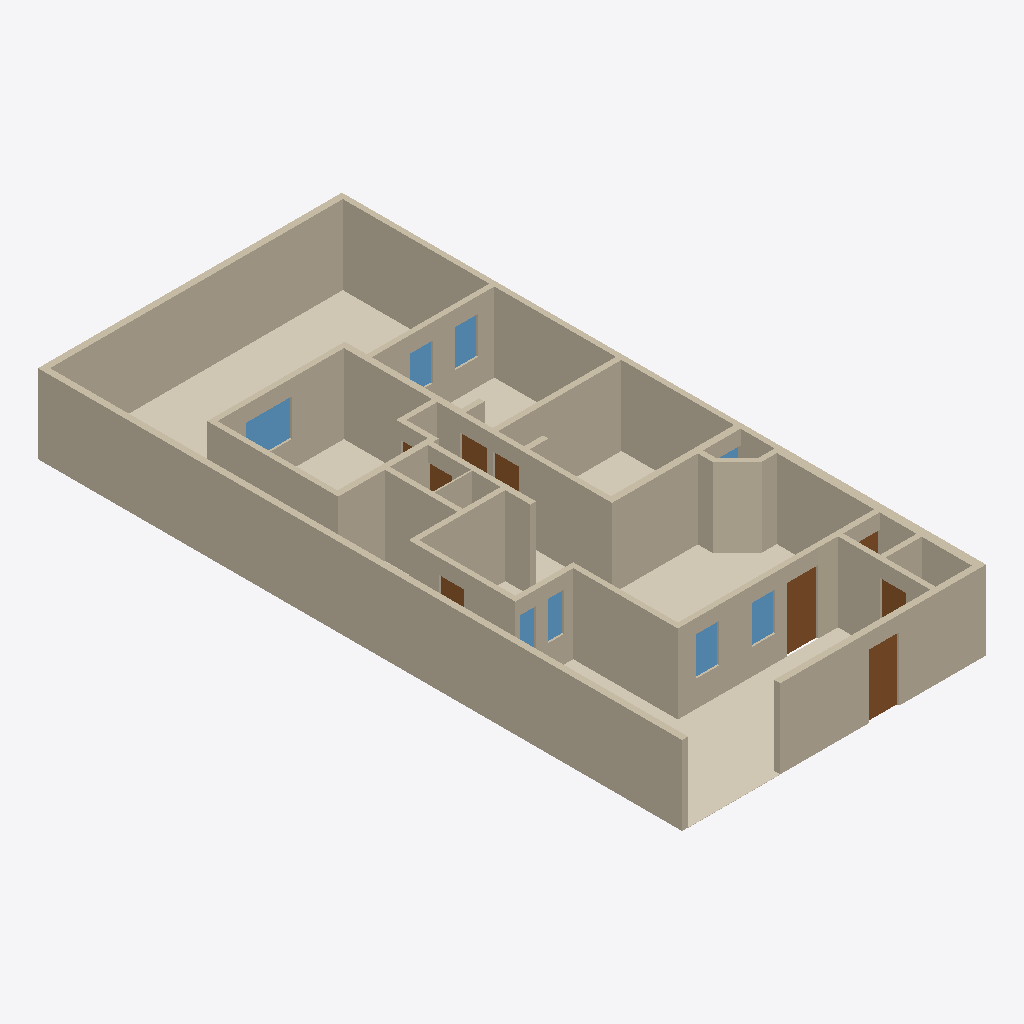
Isometric view of an IFC building model (IFC-SPF (STEP), schema IFC4, length unit metre), seen from the south-west, elements coloured by IFC class: 40 walls (beige), 9 doors (brown), 8 windows (light blue), 7 coverings (cream).
Extent 10.0 m × 21.2 m × 2.6 m (x, y, z). Storeys (1): Planta baja at 0.00 m. Elements (71): 40 IfcWall, 13 IfcCovering, 9 IfcDoor, 9 IfcWindow.

HEADER;
FILE_DESCRIPTION(('ViewDefinition[DesignTransferView]'),'2;1');
FILE_NAME('/dev/null','2026-10-08T21:29:30-06:00',(''),(''),'IfcOpenShell 0.9.0','IfcOpenShell 0.9.0','Nobody');
FILE_SCHEMA(('IFC4'));
ENDSEC;
DATA;
#1=IFCPROJECT('1QkQHW56POWPek_IRyFEME',$,'Casa Jonhy — planta existente',$,$,$,$,(#10),#5);
#12=IFCSITE('3cJeHvK$rR8RI_2yZnSELC',$,'Terreno',$,$,#35,$,$,$,$,$,$,$,$);
#18=IFCBUILDING('005_sqp55Jk8CPsZyEy18r',$,'Casa',$,$,#41,$,$,$,$,$,$);
#24=IFCBUILDINGSTOREY('0yFFDbz5DQsB1OXGedVNuA',$,'Planta baja',$,$,#47,$,$,$,$);
#53=IFCWALL('3KH_2e4mDOdu2uT2lOurG1',$,'W01',$,$,#1178,#69,$,.SOLIDWALL.);
#81=IFCWALL('1asaDOY4DLKPuD5LYFJ7_d',$,'W02',$,$,#1248,#97,$,.SOLIDWALL.);
#109=IFCWALL('0SrTH4J8rN7gPQLvfy1L6m',$,'W03',$,$,#1313,#125,$,.SOLIDWALL.);
#2987=IFCCOVERING('39_t459wbVjP7$VM8oS3l$',$,'S09-piso',$,$,#3101,#3003,$,.FLOORING.);
#165=IFCWALL('2vM_6g8gPNdwFCMWglQdpV',$,'W05',$,$,#1253,#181,$,.SOLIDWALL.);
#221=IFCWALL('0XUEQ_96rN9R4cELlUaDZc',$,'W07',$,$,#1188,#237,$,.SOLIDWALL.);
#501=IFCWALL('1rfnFGsVDLawycbf$I3vm5',$,'W17',$,$,#1273,#517,$,.SOLIDWALL.);
#417=IFCWALL('2r_Cs5qmrT5OFQhXawL72E',$,'W14',$,$,#1268,#433,$,.SOLIDWALL.);
#249=IFCWALL('0IRtxyyr9KNe05NBLZb7tx',$,'W08',$,$,#1258,#265,$,.SOLIDWALL.);
#333=IFCWALL('2n9T4rm8bLEAho55u1D50A',$,'W11',$,$,#1263,#349,$,.SOLIDWALL.);
#137=IFCWALL('0TSsOZddDGp8cBxzW_PEkK',$,'W04',$,$,#1183,#153,$,.SOLIDWALL.);
#473=IFCWALL('20lrEyBi5H5eepC6pktsDF',$,'W16',$,$,#1203,#489,$,.SOLIDWALL.);
#193=IFCWALL('2ttYOHz4jUkupna5tqdXSH',$,'W06',$,$,#1318,#209,$,.SOLIDWALL.);
#277=IFCWALL('0ACGmkTn9Sou96c8z9njNy',$,'W09',$,$,#1323,#293,$,.SOLIDWALL.);
#2807=IFCCOVERING('2yIo0aeVbPDwVqz0PcYkZx',$,'S01-piso',$,$,#3141,#2823,$,.FLOORING.);
#305=IFCWALL('1WX0Y3GA1SFRpeyIZzyXmb',$,'W10',$,$,#1193,#321,$,.SOLIDWALL.);
#3031=IFCCOVERING('05hmDhczHPl83PVmkt_vvh',$,'S11-piso',$,$,#3156,#3047,$,.FLOORING.);
#3009=IFCCOVERING('3CXTq6sg1QReT$ReGbyUl1',$,'S10-piso',$,$,#3161,#3025,$,.FLOORING.);
#361=IFCWALL('2gy07vHUXRfeR2J508h1kr',$,'W12',$,$,#1328,#377,$,.SOLIDWALL.);
#445=IFCWALL('2$17IpzVnLtQH3AayJSPUz',$,'W15',$,$,#1333,#461,$,.SOLIDWALL.);
#921=IFCWALL('0Glk_YlhXQaQhN6epyVTLv',$,'W32',$,$,#1298,#937,$,.SOLIDWALL.);
#585=IFCWALL('1tMQeO8jTOMf3RUCwalqsK',$,'W20',$,$,#1278,#601,$,.SOLIDWALL.);
#389=IFCWALL('1sNffVdvrKpwgfkchTOZgY',$,'W13',$,$,#1198,#405,$,.SOLIDWALL.);
#557=IFCWALL('2B9d_vq3vIKxX5QFll_Nhq',$,'W19',$,$,#1208,#573,$,.SOLIDWALL.);
#725=IFCWALL('3e7Q9b4fPRZgGpaFQFEkS1',$,'W25',$,$,#1218,#741,$,.SOLIDWALL.);
#865=IFCWALL('0ZHx1C3ivPKwYcp6TFk6q3',$,'W30',$,$,#1358,#881,$,.SOLIDWALL.);
#781=IFCWALL('06QV$1BDfOguB8Hp0AgmUj',$,'W27',$,$,#1353,#797,$,.SOLIDWALL.);
#613=IFCWALL('2gXr9tbk5UrxhAwS_vePR0',$,'W21',$,$,#1343,#629,$,.SOLIDWALL.);
#949=IFCWALL('1Ef0bFOsfN8Bvf0RNTbol1',$,'W33',$,$,#1363,#965,$,.SOLIDWALL.);
#809=IFCWALL('1LWZDJtQTU6vQKS2v_KixK',$,'W28',$,$,#1223,#825,$,.SOLIDWALL.);
#641=IFCWALL('1hie4jVk1RqvEER0W3X9Y3',$,'W22',$,$,#1213,#657,$,.SOLIDWALL.);
#2853=IFCCOVERING('1xakwBuH1VnwwSuep7xH_W',$,'S03-piso',$,$,#3131,#2869,$,.FLOORING.);
#1505=IFCDOOR('2sRNEfnFPQIRNr7Tn84TBg',$,'D03',$,$,#1533,#1521,$,2.1,1.0,.DOOR.,$,$);
#1391=IFCDOOR('09tTKIQUHGjBp$bO$gtI_R',$,'D01',$,$,#1419,#1407,$,2.1,0.98,.DOOR.,$,$);
#2831=IFCCOVERING('3SrdT9NgzLqAgI0mgD3VBA',$,'S02-piso',$,$,#3136,#2847,$,.FLOORING.);
#1033=IFCWALL('0Te8xcj7fJRO6NO5m6myGK',$,'W36',$,$,#1368,#1049,$,.SOLIDWALL.);
#697=IFCWALL('2SM7iMOH1UBRTnjeopLeML',$,'W24',$,$,#1348,#713,$,.SOLIDWALL.);
#2875=IFCCOVERING('2JXAtkDjHOSgsk5SIha6W7',$,'S04-piso',$,$,#3126,#2891,$,.FLOORING.);
#1117=IFCWALL('1AzKawgfTRNvWUnmMQR3ng',$,'W39',$,$,#1373,#1133,$,.SOLIDWALL.);
#1061=IFCWALL('2U$uhU6STVKBVxBwAIZnry',$,'W37',$,$,#1238,#1077,$,.SOLIDWALL.);
#529=IFCWALL('0_ERbUJaTJDPS_yDQIOhE5',$,'W18',$,$,#1338,#545,$,.SOLIDWALL.);
#2332=IFCWINDOW('3xkGhOazPJc9sf3swih28R',$,'V08',$,$,#2360,#2348,$,1.22,1.5,.WINDOW.,$,$);
#1089=IFCWALL('1kX42e0MnLo988CigLgNDh',$,'W38',$,$,#1308,#1105,$,.SOLIDWALL.);
#669=IFCWALL('0ZYUvHnyPPYB1lfPxnBbqP',$,'W23',$,$,#1283,#685,$,.SOLIDWALL.);
#837=IFCWALL('22c7Y39OHSXwoPuUxXtvhG',$,'W29',$,$,#1293,#853,$,.SOLIDWALL.);
#893=IFCWALL('1AbSzqobbTQ8tuIgnVMq3B',$,'W31',$,$,#1228,#909,$,.SOLIDWALL.);
#1911=IFCWINDOW('290htOsfrVY8GJ9u572VCt',$,'V01',$,$,#1939,#1927,$,1.27,0.745,.WINDOW.,$,$);
#1972=IFCWINDOW('3HnUMi0y9Kofgo55d246EB',$,'V02',$,$,#2000,#1988,$,1.26,0.75,.WINDOW.,$,$);
#2272=IFCWINDOW('0_KN3WLz9J395qU_ALilFZ',$,'V07',$,$,#2300,#2288,$,1.23,0.75,.WINDOW.,$,$);
#753=IFCWALL('1xAc_w7tHSRBsfbU7oExj2',$,'W26',$,$,#1288,#769,$,.SOLIDWALL.);
#2212=IFCWINDOW('3wCxi9$u1TCwUsauJM9uxs',$,'V06',$,$,#2240,#2228,$,1.22,0.735,.WINDOW.,$,$);
#1797=IFCDOOR('3mrDThtrvOiuRlAPXsKxIl',$,'D08',$,$,#1825,#1813,$,2.1,0.895,.DOOR.,$,$);
#1741=IFCDOOR('2zyn68yH9SRwOciA_bprA2',$,'D07',$,$,#1769,#1757,$,2.1,0.86,.DOOR.,$,$);
#2092=IFCWINDOW('3nvYm$Am1L3ROgul4SV7vV',$,'V04',$,$,#2120,#2108,$,1.27,0.51,.WINDOW.,$,$);
#1853=IFCDOOR('1XkudMIgjNJw4cLTR4CyuG',$,'D09',$,$,#1881,#1869,$,2.1,0.835,.DOOR.,$,$);
#2032=IFCWINDOW('0NODzIwO1JaPJECbs1iP5r',$,'V03',$,$,#2060,#2048,$,1.27,0.5,.WINDOW.,$,$);
#1145=IFCWALL('1vdHe1AtTVeeV7LNEq9SjE',$,'W40',$,$,#1243,#1161,$,.SOLIDWALL.);
#1567=IFCDOOR('36J1YWaUXVLuiVFRuVjFMu',$,'D04',$,$,#1595,#1583,$,2.1,0.83,.DOOR.,$,$);
#1629=IFCDOOR('0nu8TCIW9KEuAHfzC9164f',$,'D05',$,$,#1657,#1645,$,2.1,0.8,.DOOR.,$,$);
#1005=IFCWALL('3oF3H3HfjUthDgZvXtNIBX',$,'W35',$,$,#1303,#1021,$,.SOLIDWALL.);
#977=IFCWALL('09imdoopbQZeBvHhNWO_SE',$,'W34',$,$,#1233,#993,$,.SOLIDWALL.);
#1447=IFCDOOR('29pncILh9PigW36apdGvrN',$,'D02',$,$,#1475,#1463,$,2.1,0.78,.DOOR.,$,$);
#2152=IFCWINDOW('1$2$YC_qDMou6rfjpQfGFB',$,'V05',$,$,#2180,#2168,$,1.26,1.24,.WINDOW.,$,$);
#1685=IFCDOOR('2Zl7rrPcDQIxq_WRUVPAXj',$,'D06',$,$,#1713,#1701,$,2.1,0.88,.DOOR.,$,$);
ENDSEC;
